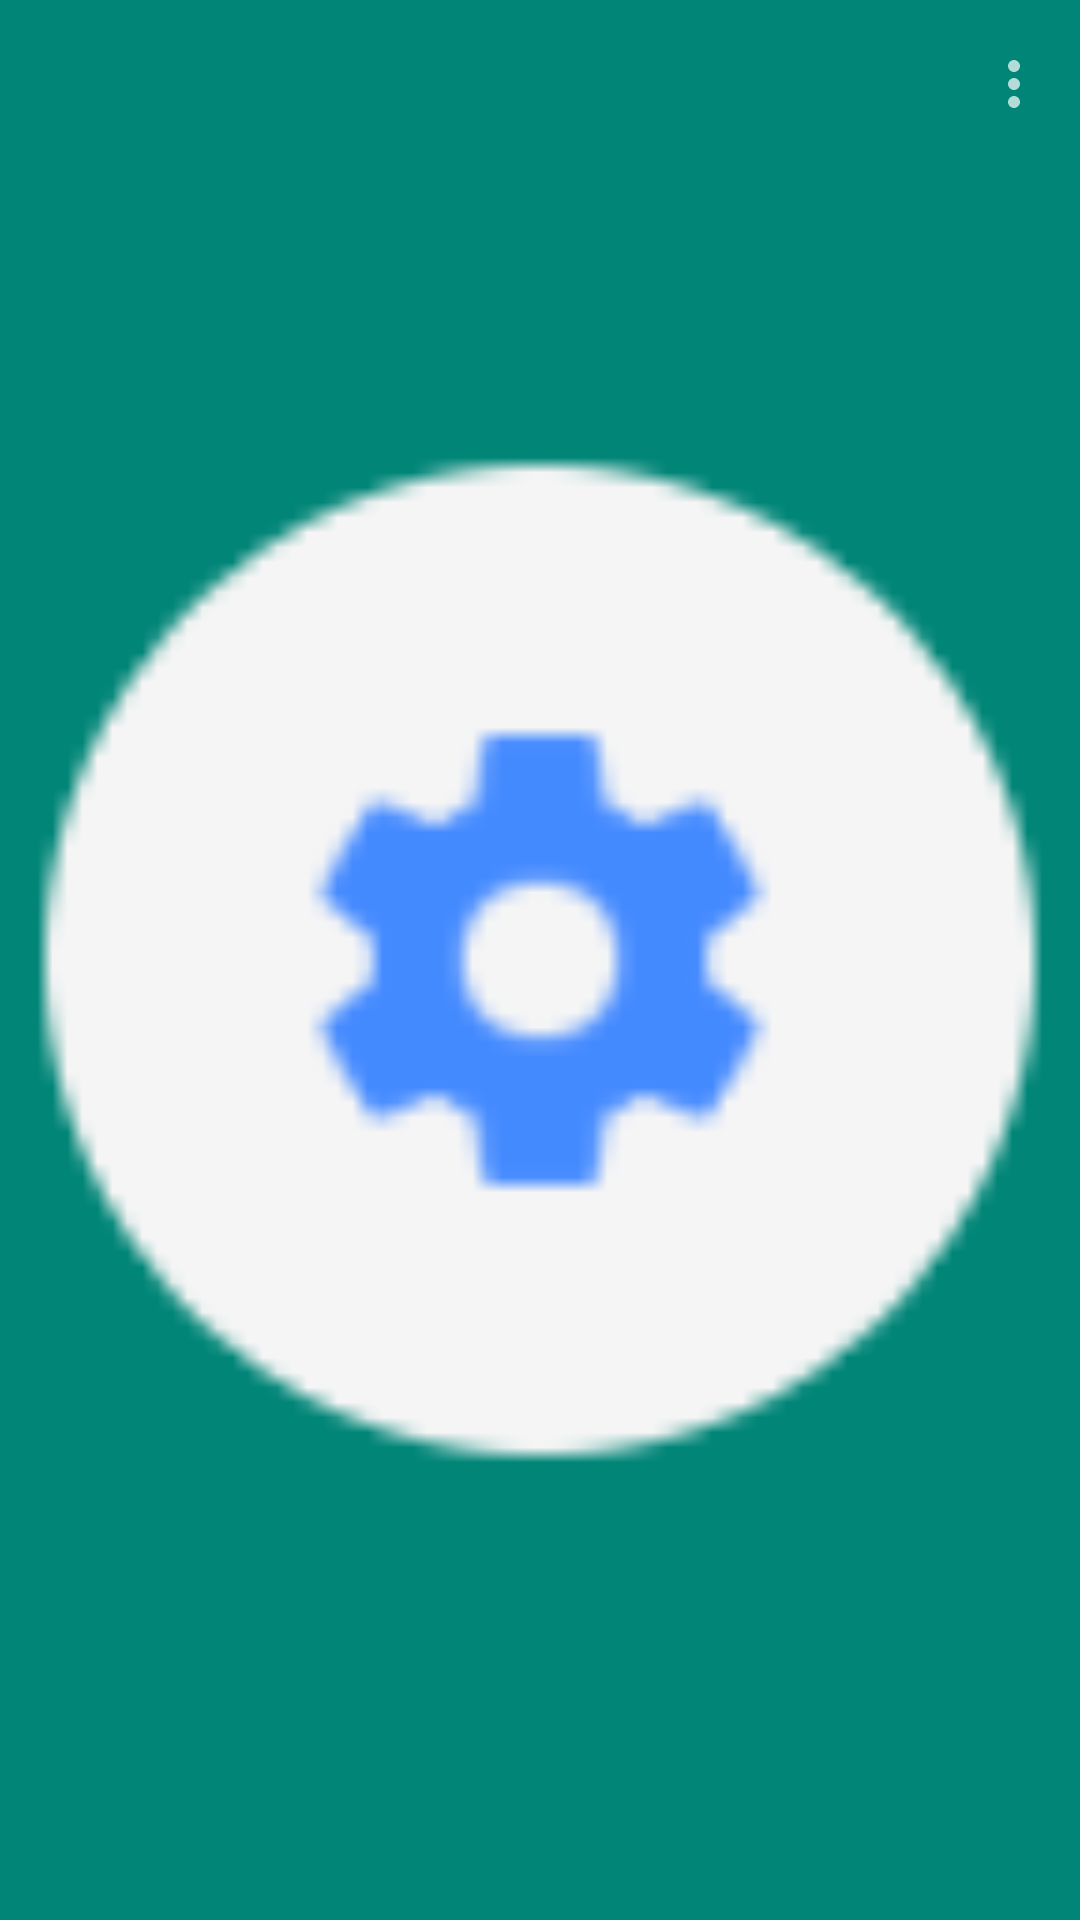

Android layout source for this screen:
<!-- AndroidManifest.xml: application theme SplashTheme -->
<!-- res/layout/header_layout.xml -->
<?xml version="1.0" encoding="utf-8"?>
<RelativeLayout
    xmlns:android="http://schemas.android.com/apk/res/android"
    xmlns:app="http://schemas.android.com/apk/res-auto"
    xmlns:tools="http://schemas.android.com/tools"
    android:id="@+id/header_layout"
    android:layout_width="50dp"
    android:layout_height="50dp"
    android:layout_alignParentEnd="true"
    android:layout_marginTop="20dp">

    <androidx.appcompat.widget.Toolbar
        android:id="@+id/menu_toolbar"
        android:layout_width="match_parent"
        android:layout_height="match_parent"
        android:layout_alignParentEnd="true"
        android:background="?attr/colorPrimary"
        android:minHeight="?attr/actionBarSize"
        app:menu="@menu/navigation_menu_header"
        app:popupTheme="@style/ThemeOverlay.AppCompat.Light"
        app:theme="@style/ThemeOverlay.AppCompat.Dark"/>

    <ImageView
        android:layout_width="match_parent"
        android:layout_height="match_parent"
        android:layout_alignParentEnd="true"
        android:src="@drawable/ic_shortcut_settings"
        tools:ignore="ContentDescription" />

</RelativeLayout>
<!-- resources referenced by this layout -->
<resources>
  <!-- drawable ic_shortcut_settings: png bitmap (drawable, 2227 bytes) -->
  <style name="SplashTheme" parent="Theme.AppCompat.Light.NoActionBar">
  
          
          <item name="colorPrimary">@color/colorPrimary</item>
          <item name="colorPrimaryDark">@color/colorPrimaryDark</item>
          <item name="colorAccent">@color/colorAccent</item>
  
  
      </style>
  <color name="colorPrimary">#008577</color>
  <color name="colorPrimaryDark">#00574B</color>
  <color name="colorAccent">#D81B60</color>
</resources>
